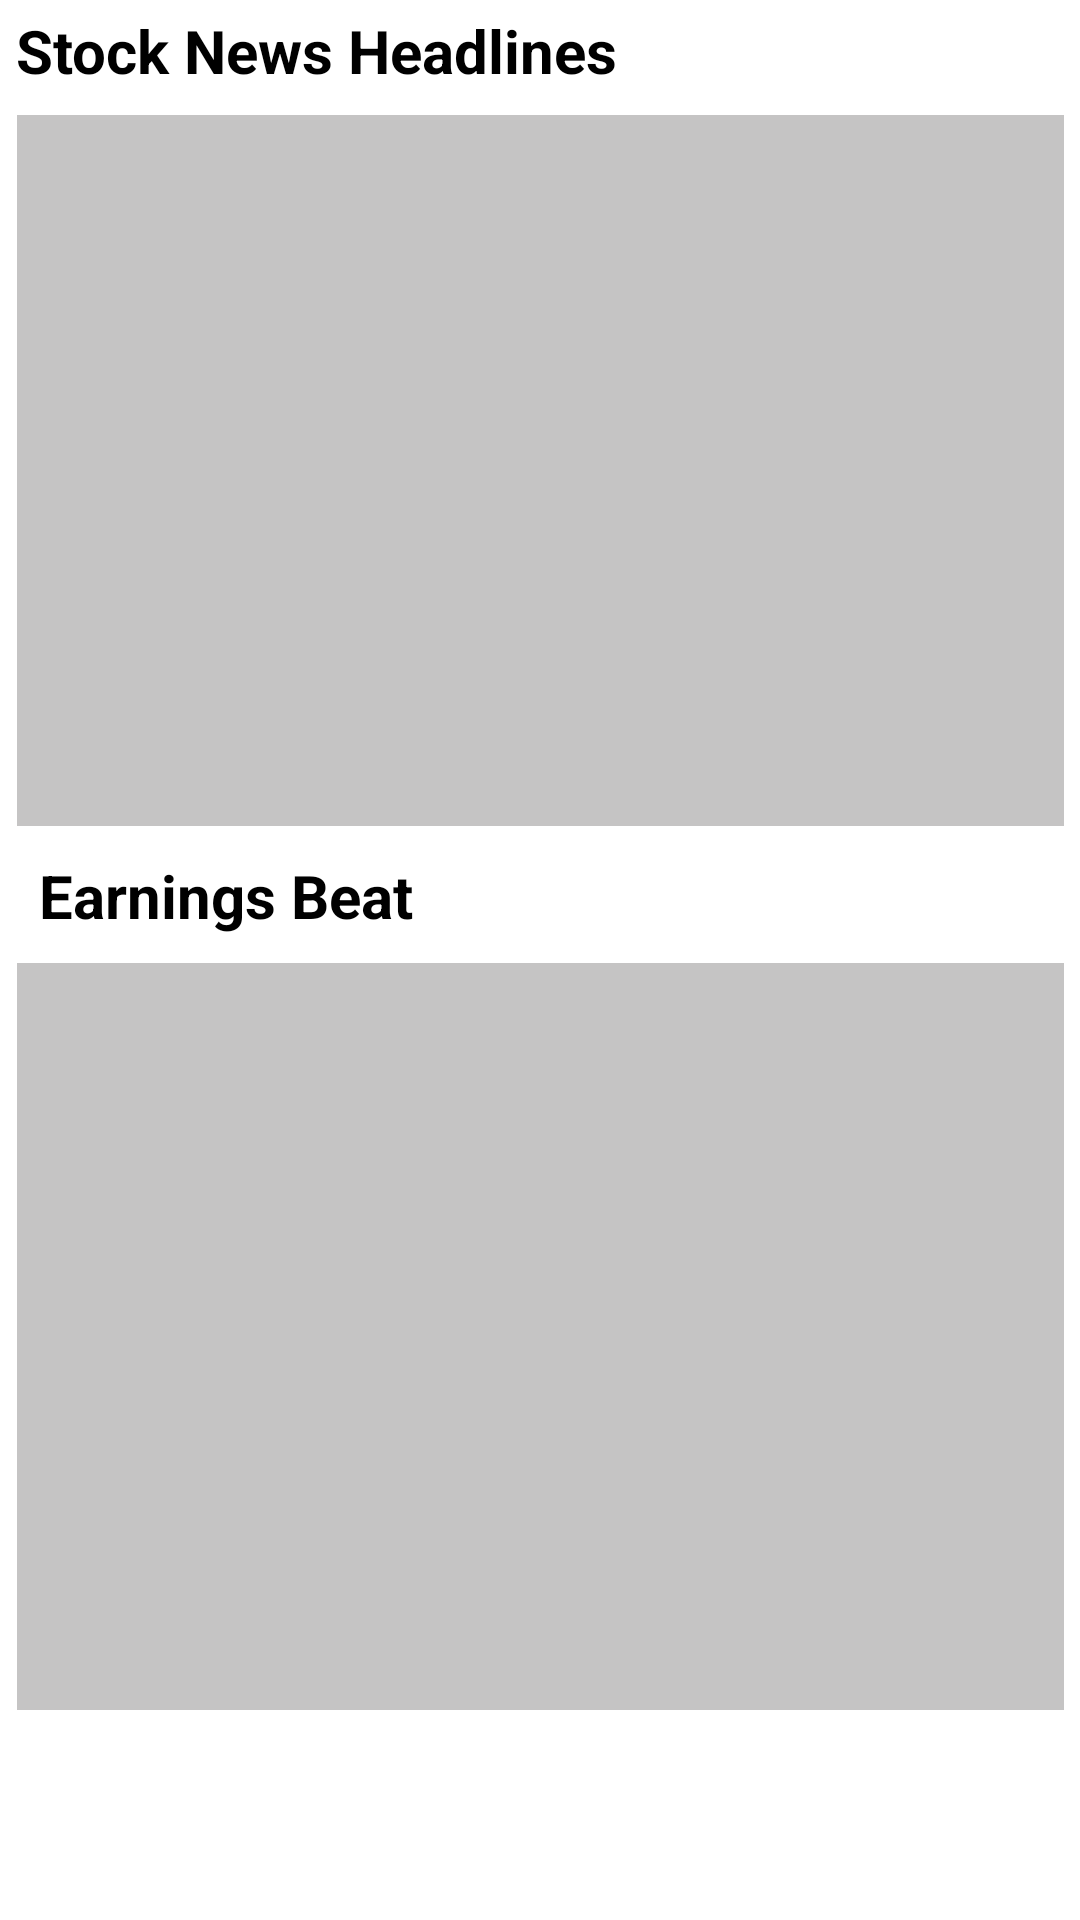

Layout XML and referenced resources for this Android screen:
<!-- AndroidManifest.xml: application theme Theme.Stockiest -->
<!-- res/layout/fragment_notifications.xml -->
<?xml version="1.0" encoding="utf-8"?>
<androidx.constraintlayout.widget.ConstraintLayout xmlns:android="http://schemas.android.com/apk/res/android"
    xmlns:app="http://schemas.android.com/apk/res-auto"
    xmlns:tools="http://schemas.android.com/tools"
    android:layout_width="match_parent"
    android:layout_height="match_parent"
    tools:context=".ui.notifications.NotificationsFragment">

    <TextView
        android:id="@+id/title_label2"
        android:layout_width="153dp"
        android:layout_height="33dp"
        android:text="Earnings Beat"
        android:textColor="#000000"
        android:textSize="20sp"
        android:textStyle="bold"
        app:layout_constraintBottom_toTopOf="@+id/scrollViewBeats"
        app:layout_constraintEnd_toEndOf="parent"
        app:layout_constraintHorizontal_bias="0.062"
        app:layout_constraintStart_toStartOf="parent"
        app:layout_constraintTop_toBottomOf="@+id/scrollViewHeadlines"
        app:layout_constraintVertical_bias="0.755" />

    <TextView
        android:id="@+id/title_label"
        android:layout_width="210dp"
        android:layout_height="28dp"
        android:text="Stock News Headlines"
        android:textAllCaps="false"
        android:textColor="@color/black"
        android:textSize="20sp"
        android:textStyle="bold"
        app:layout_constraintBottom_toTopOf="@+id/scrollViewHeadlines"
        app:layout_constraintEnd_toEndOf="parent"
        app:layout_constraintHorizontal_bias="0.035"
        app:layout_constraintStart_toStartOf="parent"
        app:layout_constraintTop_toTopOf="parent"
        app:layout_constraintVertical_bias="0.32" />

    <ScrollView
        android:id="@+id/scrollViewHeadlines"
        android:layout_width="349dp"
        android:layout_height="237dp"
        android:background="#40191616"
        app:layout_constraintBottom_toBottomOf="parent"
        app:layout_constraintEnd_toEndOf="parent"
        app:layout_constraintStart_toStartOf="parent"
        app:layout_constraintTop_toTopOf="parent"
        app:layout_constraintVertical_bias="0.095">

        <TextView
            android:id="@+id/textViewHeadlines"
            android:layout_width="match_parent"
            android:layout_height="wrap_content"
            android:lineSpacingExtra="8sp"
            android:textColor="#000000"
            android:textSize="16sp" />
    </ScrollView>

    <ScrollView
        android:id="@+id/scrollViewBeats"
        android:layout_width="349dp"
        android:layout_height="249dp"
        android:background="#40191616"
        app:layout_constraintBottom_toBottomOf="parent"
        app:layout_constraintEnd_toEndOf="parent"
        app:layout_constraintStart_toStartOf="parent"
        app:layout_constraintTop_toBottomOf="@+id/scrollViewHeadlines"
        app:layout_constraintVertical_bias="0.396">

        <TextView
            android:id="@+id/textViewBeats"
            android:layout_width="match_parent"
            android:layout_height="wrap_content"
            android:lineSpacingExtra="8sp"
            android:textColor="#32AA09"
            android:textSize="16sp"
            android:textStyle="bold" />
    </ScrollView>

</androidx.constraintlayout.widget.ConstraintLayout>
<!-- resources referenced by this layout -->
<resources>
  <style name="Theme.Stockiest" parent="Theme.MaterialComponents.DayNight.DarkActionBar">
          
          <item name="colorPrimary">@color/purple_500</item>
          <item name="colorPrimaryVariant">@color/purple_700</item>
          <item name="colorOnPrimary">@color/white</item>
          
          <item name="colorSecondary">@color/teal_200</item>
          <item name="colorSecondaryVariant">@color/teal_700</item>
          <item name="colorOnSecondary">@color/black</item>
          
          <item name="android:statusBarColor">?attr/colorPrimaryVariant</item>
          
      </style>
  <!-- not gathered from this repository: default colours our renderer supplied (Android Studio template values) -->
  <color name="purple_500">#FF6200EE</color>
  <color name="purple_700">#FF3700B3</color>
  <color name="teal_200">#FF03DAC5</color>
  <color name="teal_700">#FF018786</color>
  <color name="black">#FF000000</color>
  <color name="white">#FFFFFFFF</color>
</resources>
